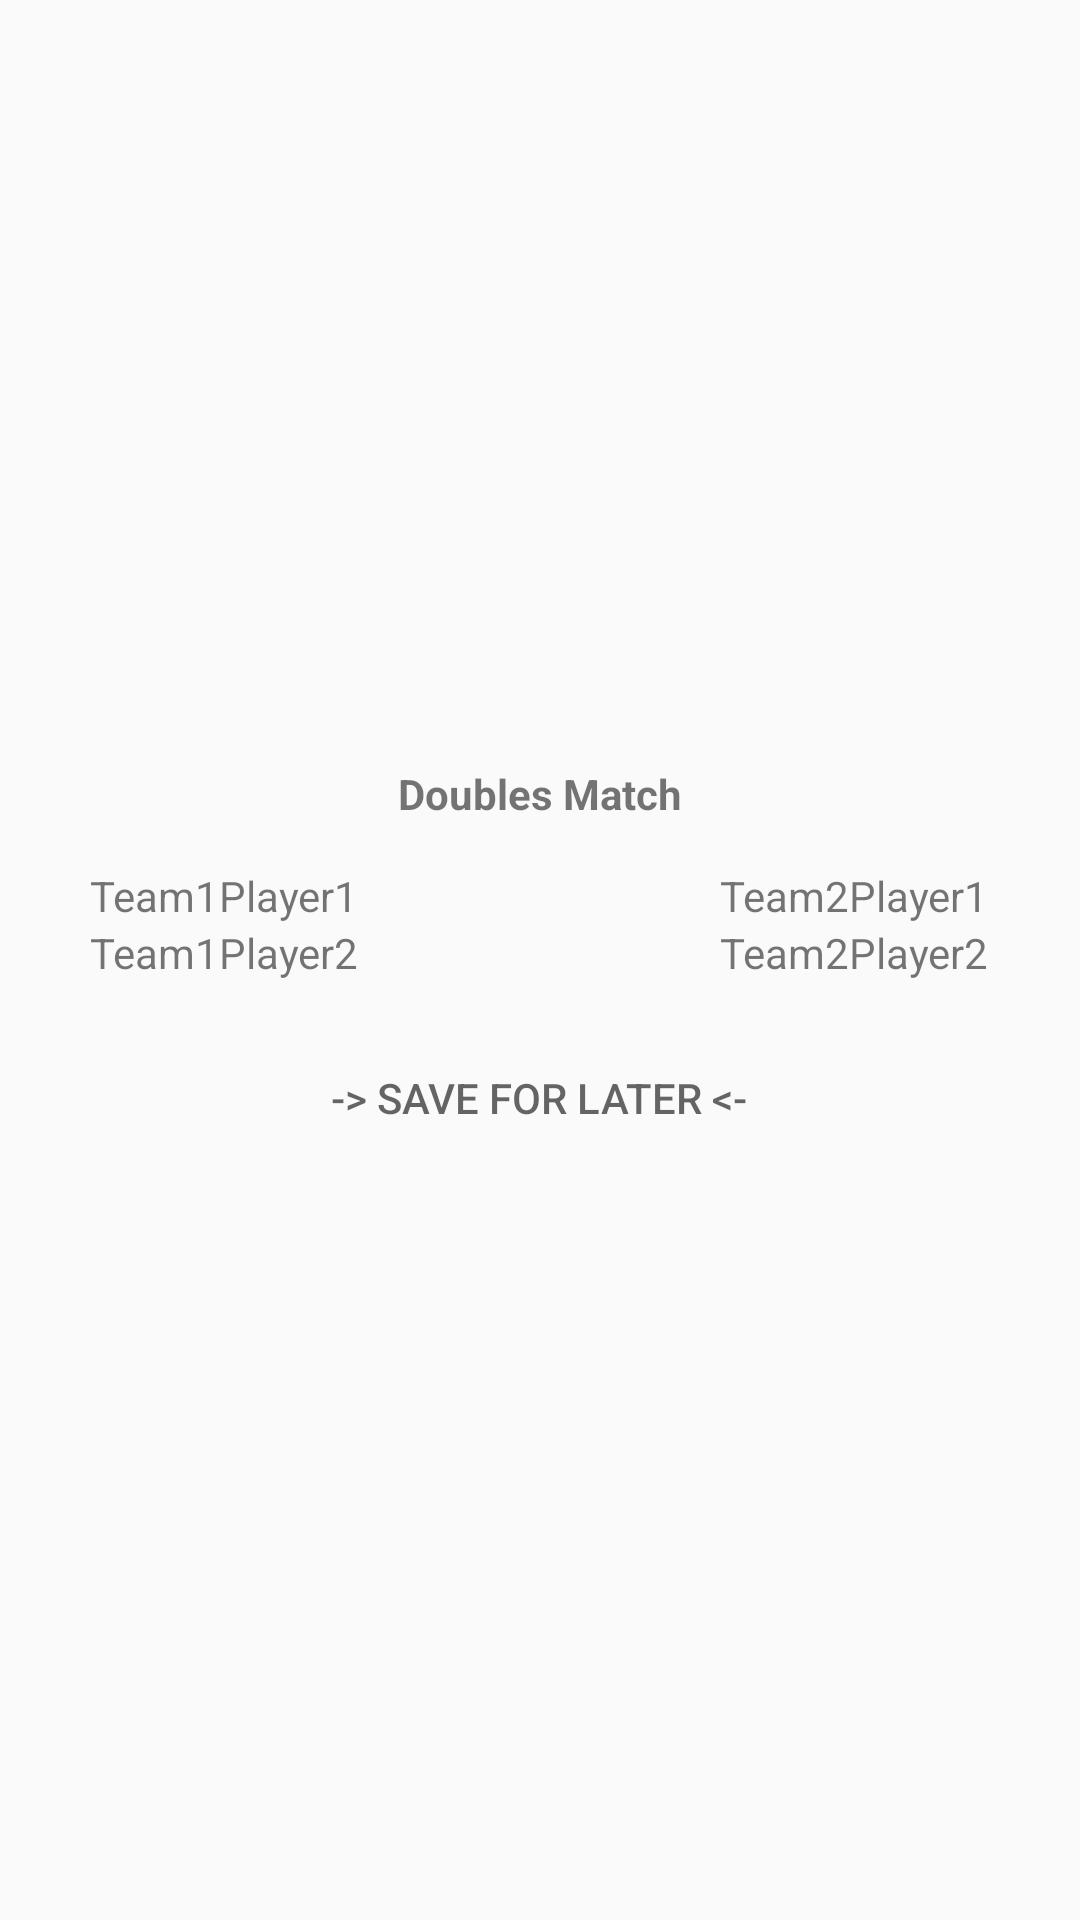

Here is an Android app screen rendered from its layout file. Give the layout XML and the strings, colors and styles it references.
<!-- AndroidManifest.xml: application theme AppTheme -->
<!-- res/layout/recommended_matches_list_view.xml -->
<?xml version="1.0" encoding="utf-8"?>
<LinearLayout xmlns:android="http://schemas.android.com/apk/res/android"
    android:id="@+id/container"
    android:layout_width="match_parent"
    android:layout_height="wrap_content"
    android:gravity="center"
    android:orientation="vertical">

    <TextView
        android:id="@+id/matchInfoTitle"
        android:layout_width="wrap_content"
        android:layout_height="wrap_content"
        android:layout_marginTop="15dp"
        android:text="Doubles Match"
        android:textStyle="bold"/>

    <LinearLayout
        android:layout_width="wrap_content"
        android:layout_height="wrap_content"
        android:orientation="horizontal">

        <LinearLayout
            android:layout_width="wrap_content"
            android:minWidth="120dp"
            android:layout_height="wrap_content"
            android:layout_margin="15dp"
            android:orientation="vertical">

            <TextView
                android:id="@+id/team1player1"
                android:layout_width="wrap_content"
                android:layout_height="wrap_content"
                android:layout_gravity="center"
                android:text="Team1Player1" />

            <TextView
                android:id="@+id/team1player2"
                android:layout_width="wrap_content"
                android:layout_height="wrap_content"
                android:layout_gravity="center"
                android:text="Team1Player2" />

        </LinearLayout>

        <View
            android:layout_width="0dp"
            android:layout_height="0dp"
            android:layout_weight="1" />

        <LinearLayout
            android:layout_width="wrap_content"
            android:minWidth="120dp"
            android:layout_height="wrap_content"
            android:layout_margin="15dp"
            android:orientation="vertical">

            <TextView
                android:id="@+id/team2player1"
                android:layout_width="wrap_content"
                android:layout_height="wrap_content"
                android:layout_gravity="center"
                android:text="Team2Player1" />

            <TextView
                android:id="@+id/team2player2"
                android:layout_width="wrap_content"
                android:layout_height="wrap_content"
                android:layout_gravity="center"
                android:text="Team2Player2" />
        </LinearLayout>
    </LinearLayout>
    <Button
        android:id="@+id/saveMatch"
        android:layout_width="wrap_content"
        android:layout_height="wrap_content"
        android:layout_marginBottom="10dp"
        style="@style/Widget.AppCompat.Button.Borderless"
        android:textColor="?android:textColorHint"
        android:text="-&gt; Save for later &lt;-"/>
</LinearLayout>
<!-- resources referenced by this layout -->
<resources>
  <style name="AppTheme" parent="Theme.AppCompat.Light.NoActionBar">
          
          <item name="colorPrimary">@color/colorPrimary</item>
          <item name="colorPrimaryDark">@color/colorPrimaryDark</item>
          <item name="colorAccent">@color/colorAccent</item>
      </style>
  <color name="colorPrimary">#2596be</color>
  <color name="colorPrimaryDark">#00BFFF</color>
  <color name="colorAccent">#03DAC5</color>
</resources>
